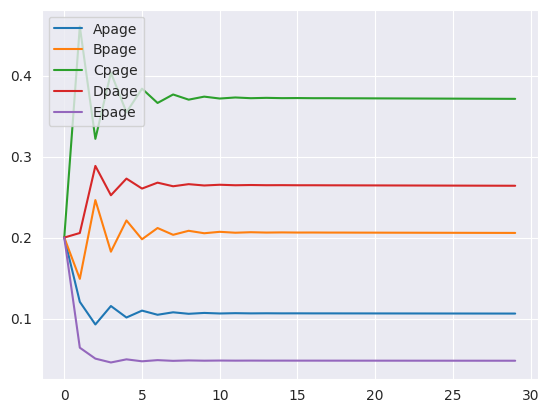

Recreate this plot in Python.
import math
import random
import math
import matplotlib.pyplot as plt
import seaborn as sns
import numpy as np

sns.set_style('darkgrid')

# 假设有A，B，C，D，E五个网站
n = 5
transfer_matrix = np.array(
    [[0.2, 0.2, 0.2, 0.2, 0.2], [0.333, 0, 0.333, 0.333, 0], [0, 0.5, 0, 0.5, 0], [0, 0, 1, 0, 0], [0, 0, 1, 0, 0]], dtype='float32')
start_matrix = np.array([[1, 0, 0, 0, 0]], dtype='float32')  # 从A页面开始浏览

# 设置阻尼系数并利用阻尼系数对转换矩阵进行修正
d = 0.85
for i in range(5):
    for j in range(5):
        transfer_matrix[i][j] *= d
        transfer_matrix[i][j] += (1 - d) * (1 / n)

value1 = []
value2 = []
value3 = []
value4 = []
value5 = []

for i in range(30):
    start_matrix = np.dot(start_matrix, transfer_matrix)
    value1.append(start_matrix[0][0])
    value2.append(start_matrix[0][1])
    value3.append(start_matrix[0][2])
    value4.append(start_matrix[0][3])
    value5.append(start_matrix[0][4])

# 进行可视化
x = np.arange(30)

plt.plot(x, value1, label='Apage')
plt.plot(x, value2, label='Bpage')
plt.plot(x, value3, label='Cpage')
plt.plot(x, value4, label='Dpage')
plt.plot(x, value5, label='Epage')
plt.legend()
plt.show()